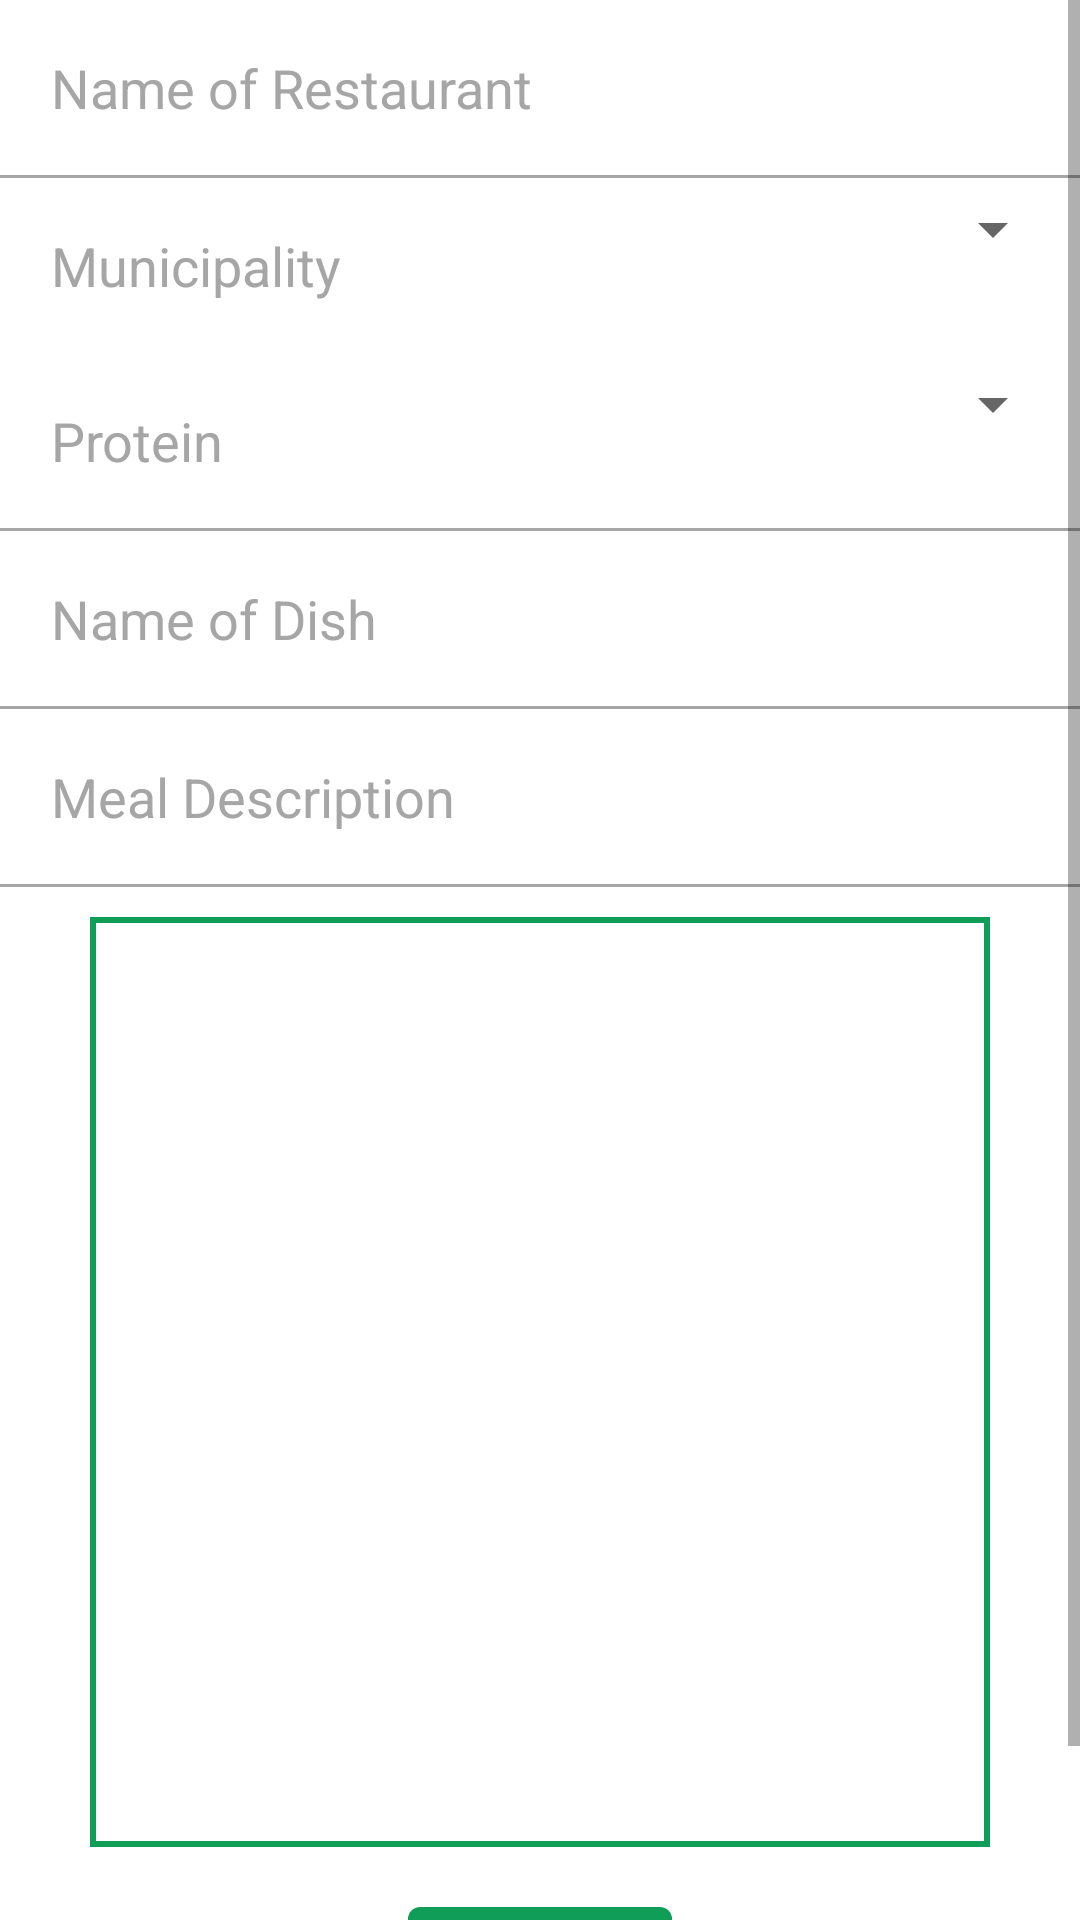

Reconstruct the res/layout file that produces this screen, plus the resources it refers to.
<!-- AndroidManifest.xml: application theme Theme.AppCompat.Light.NoActionBar -->
<!-- res/layout/activity_create_restaurant.xml -->
<?xml version="1.0" encoding="utf-8"?>
<android.support.constraint.ConstraintLayout xmlns:android="http://schemas.android.com/apk/res/android"
    xmlns:app="http://schemas.android.com/apk/res-auto"
    xmlns:tools="http://schemas.android.com/tools"
    android:layout_width="match_parent"
    android:layout_height="match_parent"
    android:background="@color/white"
    tools:context=".CreateRestaurantActivity">

    <ScrollView
        android:layout_width="match_parent"
        android:layout_height="match_parent"
        tools:layout_editor_absoluteX="16dp"
        tools:layout_editor_absoluteY="0dp">

        <LinearLayout
            android:layout_width="match_parent"
            android:layout_height="wrap_content"
            android:orientation="vertical">

            <EditText
                android:id="@+id/restaurantName"
                android:layout_width="match_parent"
                android:layout_height="wrap_content"
                android:layout_margin="5dp"
                android:background="@null"
                android:hint="@string/restaurant_name"
                android:inputType="text"
                android:maxLines="1"
                android:padding="12dp"
                android:textColor="@color/primarytext"
                android:textColorHint="@color/faintgrey"
                android:textSize="18dp" />

            <View
                android:layout_width="match_parent"
                android:layout_height="1dp"
                android:background="@color/faintgrey" />


            <LinearLayout
                android:layout_width="match_parent"
                android:layout_height="wrap_content"
                android:orientation="horizontal">

                <TextView
                    android:layout_width="wrap_content"
                    android:layout_height="wrap_content"
                    android:layout_margin="5dp"
                    android:padding="12dp"
                    android:text="Municipality"
                    android:textColor="@color/faintgrey"
                    android:textSize="18dp" />

                <Spinner
                    android:id="@+id/municipality_spinner"
                    android:layout_width="match_parent"
                    android:layout_height="wrap_content"
                    android:layout_margin="5dp" />
            </LinearLayout>

            <LinearLayout
                android:layout_width="match_parent"
                android:layout_height="wrap_content"
                android:orientation="horizontal">

                <TextView
                    android:layout_width="wrap_content"
                    android:layout_height="wrap_content"
                    android:layout_margin="5dp"
                    android:padding="12dp"
                    android:text="Protein"
                    android:textColor="@color/faintgrey"
                    android:textSize="18dp" />

                <Spinner
                    android:id="@+id/protein_spinner"
                    android:layout_width="match_parent"
                    android:layout_height="wrap_content"
                    android:layout_margin="5dp" />
            </LinearLayout>


            <View
                android:layout_width="match_parent"
                android:layout_height="1dp"
                android:background="@color/faintgrey" />

            <EditText
                android:id="@+id/mealName"
                android:layout_width="match_parent"
                android:layout_height="wrap_content"
                android:layout_margin="5dp"
                android:background="@null"
                android:hint="@string/dish_name"
                android:inputType="text"
                android:maxLength="15"
                android:maxLines="1"
                android:padding="12dp"
                android:textColor="@color/primarytext"
                android:textColorHint="@color/faintgrey"
                android:textSize="18dp" />

            <View
                android:layout_width="match_parent"
                android:layout_height="1dp"
                android:background="@color/faintgrey" />

            <EditText
                android:id="@+id/mealDescription"
                android:layout_width="match_parent"
                android:layout_height="wrap_content"
                android:layout_margin="5dp"
                android:background="@null"
                android:hint="Meal Description"
                android:inputType="text"
                android:maxLines="1"
                android:padding="12dp"
                android:textColor="@color/primarytext"
                android:textColorHint="@color/faintgrey"
                android:textSize="18dp" />

            <View
                android:layout_width="match_parent"
                android:layout_height="1dp"
                android:background="@color/faintgrey" />


            <LinearLayout
                android:layout_width="wrap_content"
                android:layout_height="wrap_content"
                android:layout_gravity="center"
                android:layout_marginTop="10dp"
                android:background="@drawable/outline"
                android:orientation="vertical">

                <ImageView
                    android:id="@+id/takePhoto"
                    android:layout_width="wrap_content"
                    android:layout_height="wrap_content"
                    android:layout_gravity="right"
                    android:layout_marginTop="10dp"
                    android:layout_marginRight="10dp"
                    android:contentDescription="@string/icon_description"
                    android:src="@drawable/ic_add_a_photo_24dp"
                    android:tint="@color/greenFood" />

                <ImageView
                    android:id="@+id/capturedPicture"
                    android:layout_width="@dimen/photo_previewSize"
                    android:layout_height="@dimen/photo_previewSize"
                    android:layout_gravity="center"
                    android:padding="10dp"
                    app:srcCompat="@drawable/photo_icon" />
            </LinearLayout>

            <Button
                android:id="@+id/upload"
                android:layout_width="wrap_content"
                android:layout_height="wrap_content"
                android:background="@drawable/button"
                android:text="upload"
                android:layout_gravity="center"
                android:layout_margin="20dp"
                android:textColor="@color/white"
                style="?android:attr/borderlessButtonStyle"/>
        </LinearLayout>
    </ScrollView>
</android.support.constraint.ConstraintLayout>
<!-- resources referenced by this layout -->
<resources>
  <color name="faintgrey">#A6A6A6</color>
  <color name="greenFood">#0F9D58</color>
  <color name="primarytext">#040404</color>
  <color name="white">#FFFFFF</color>
  <dimen name="photo_previewSize">300dp</dimen>
  <!-- drawable button (drawable) -->
  <?xml version="1.0" encoding="utf-8"?>
  <selector xmlns:android="http://schemas.android.com/apk/res/android" >
  
      <item android:state_pressed="true" >
          <shape android:shape="rectangle"  >
              <corners android:radius="4dip" />
              <solid android:color="@color/greenFood"/>
              <padding
                  android:left="16dp"
                  android:right="16dp"
                  android:top="10dp"
                  android:bottom="10dp"/>
          </shape>
      </item>
  
  
      <item android:state_focused="true">
          <shape android:shape="rectangle"  >
              <corners android:radius="4dip" />
              <solid android:color="@color/greenFood"/>
              <padding
                  android:left="16dp"
                  android:right="16dp"
                  android:top="10dp"
                  android:bottom="10dp"/>
          </shape>
      </item>
  
      <item>
          <shape android:shape="rectangle"  >
              <corners android:radius="4dip" />
              <solid android:color="@color/greenFood"/>
              <padding
                  android:left="16dp"
                  android:right="16dp"
                  android:top="10dp"
                  android:bottom="10dp"/>
          </shape>
      </item>
  </selector>
  <!-- drawable outline (drawable) -->
  <shape android:shape="rectangle"
      xmlns:android="http://schemas.android.com/apk/res/android">
      <solid android:color="@color/white" />
      <stroke android:width="2dp" android:color="@color/greenFood" />
  </shape>
  <string name="dish_name">Name of Dish</string>
  <string name="icon_description">icon</string>
  <string name="restaurant_name">Name of Restaurant</string>
</resources>
